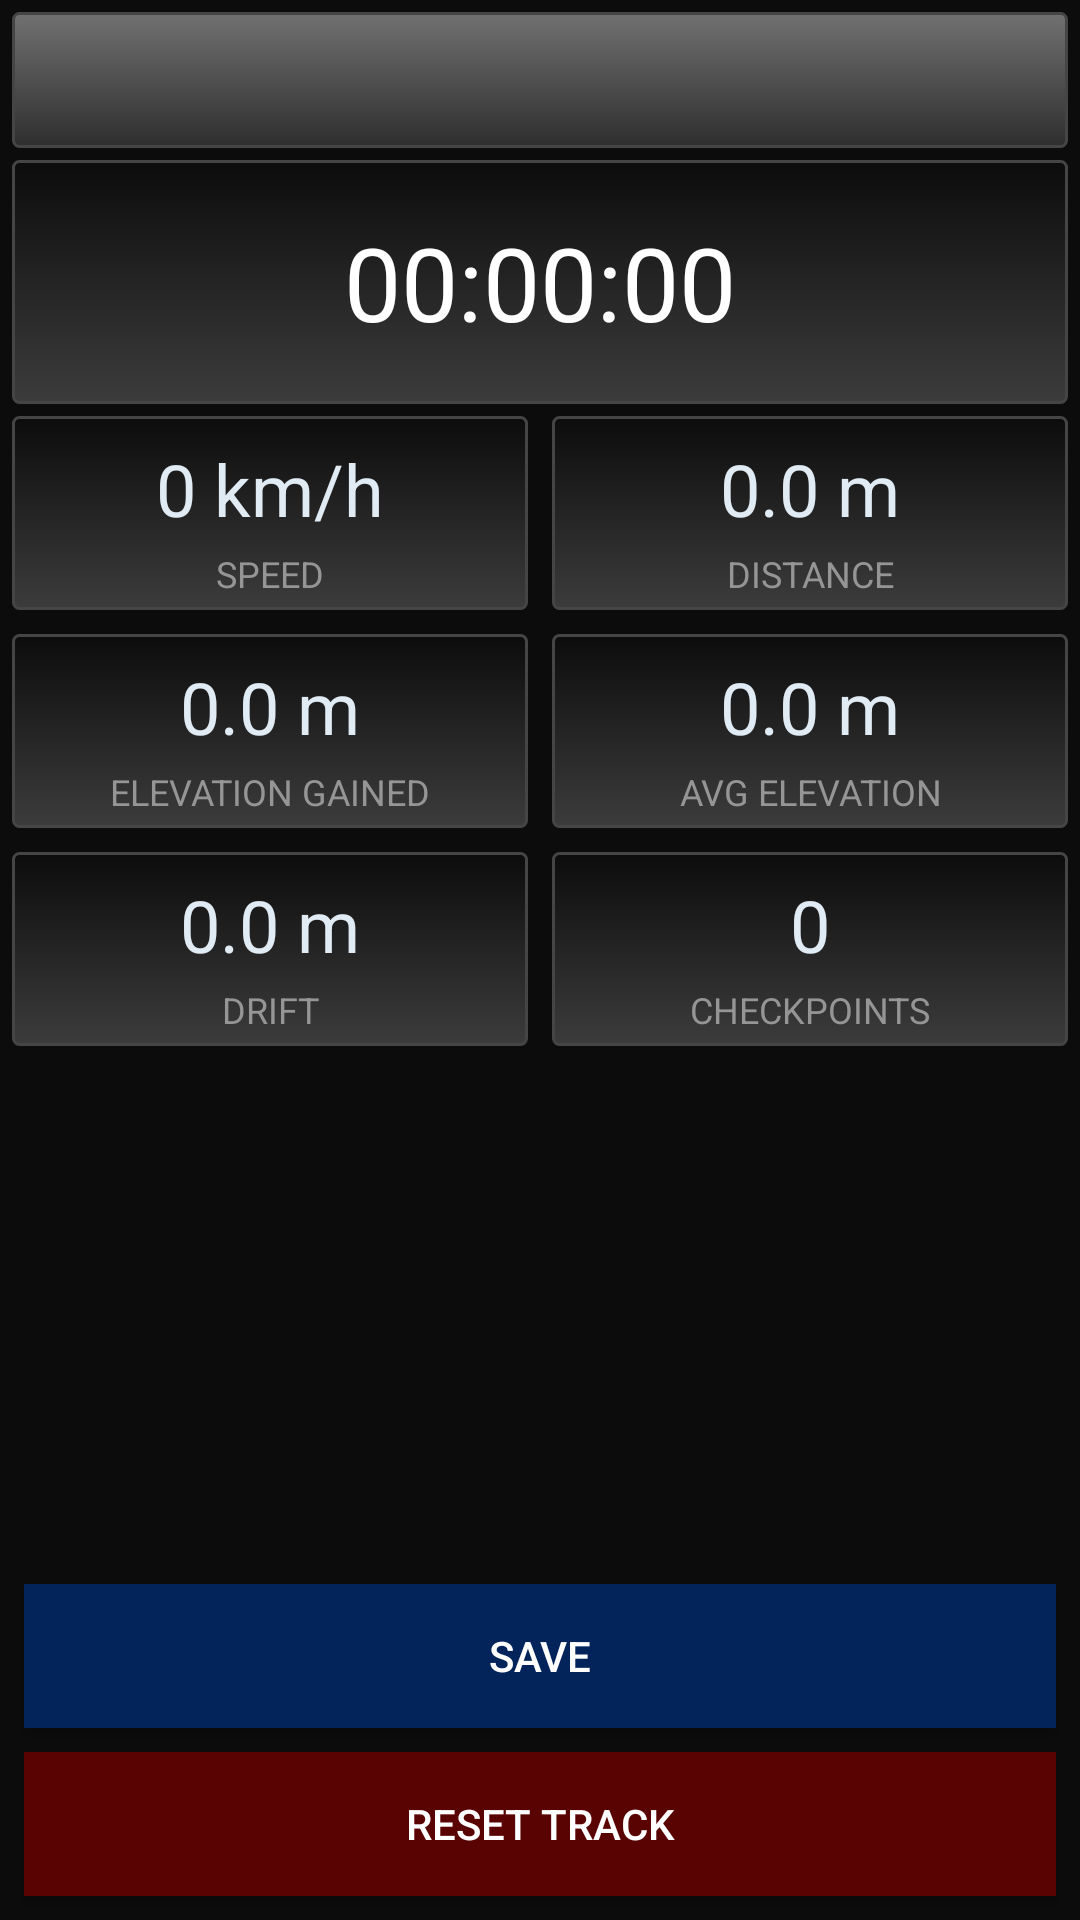

Produce the Android XML layout that renders to this screen, including the resource entries it uses.
<!-- AndroidManifest.xml: application theme AppTheme -->
<!-- res/layout/activity_detail.xml -->
<?xml version="1.0" encoding="utf-8"?>
<androidx.constraintlayout.widget.ConstraintLayout xmlns:android="http://schemas.android.com/apk/res/android"
    xmlns:app="http://schemas.android.com/apk/res-auto"
    xmlns:tools="http://schemas.android.com/tools"
    android:layout_width="match_parent"
    android:layout_height="match_parent"
    android:background="@color/color_very_dark"
    tools:context=".activity.DetailActivity"
    android:id="@+id/activity_detail"
    android:focusable="true"
    android:focusableInTouchMode="true">

    <EditText
        android:id="@+id/track_name"
        android:layout_width="0dp"
        android:layout_height="wrap_content"
        style="@style/DetailInfoName"
        android:background="@drawable/rounded_corners_light"
        app:layout_constraintTop_toTopOf="parent"
        app:layout_constraintStart_toStartOf="parent"
        app:layout_constraintEnd_toEndOf="parent"
        app:layout_constraintBottom_toTopOf="@id/duration"
        android:inputType="text"
        android:importantForAutofill="no"
        tools:ignore="LabelFor" />

    <TextView
        android:id="@+id/duration"
        style="@style/DetailInfoTitle"
        android:background="@drawable/rounded_corners"
        android:layout_width="0dp"
        android:layout_height="wrap_content"
        android:text="@string/stats_time_default_text"
        app:layout_constraintEnd_toEndOf="parent"
        app:layout_constraintStart_toStartOf="parent"
        app:layout_constraintTop_toBottomOf="@id/track_name" />

    <include layout="@layout/detail_column_a"
        android:id="@+id/column_a"
        android:layout_height="wrap_content"
        android:layout_width="0dp"
        app:layout_constraintStart_toStartOf="parent"
        app:layout_constraintEnd_toStartOf="@id/column_b"
        app:layout_constraintTop_toBottomOf="@id/duration"
        />

    <include layout="@layout/detail_column_b"
        android:id="@+id/column_b"
        android:layout_height="wrap_content"
        android:layout_width="0dp"
        app:layout_constraintStart_toEndOf="@id/column_a"
        app:layout_constraintEnd_toEndOf="parent"
        app:layout_constraintTop_toBottomOf="@id/duration"
        />

    <androidx.appcompat.widget.AppCompatSpinner
        android:id="@+id/spinner_track_type"
        android:layout_width="0dp"
        android:layout_height="wrap_content"
        android:background="@drawable/rounded_corners"
        app:layout_constraintStart_toStartOf="parent"
        app:layout_constraintEnd_toEndOf="parent"
        app:layout_constraintTop_toBottomOf="@id/column_a"
        android:layout_margin="@dimen/padding_small"/>

    <Button
        android:id="@+id/btn_save"
        android:layout_width="0dp"
        android:layout_height="wrap_content"
        android:text="@string/save_track_text"
        android:onClick="buttonSaveOnClick"
        android:textColor="@color/text_intense_light"
        android:background="@color/color_ocean"
        android:padding="@dimen/padding_small"
        android:layout_margin="@dimen/padding_small"
        app:layout_constraintBottom_toTopOf="@id/btn_reset"
        app:layout_constraintEnd_toEndOf="parent"
        app:layout_constraintStart_toStartOf="parent" />

    <Button
        android:id="@+id/btn_reset"
        android:layout_width="0dp"
        android:layout_height="wrap_content"
        android:text="@string/options_reset_track_text"
        android:onClick="buttonResetOnClick"
        android:textColor="@color/text_intense_light"
        android:background="#5A0303"
        android:padding="@dimen/padding_small"
        android:layout_margin="@dimen/padding_small"

        app:layout_constraintBottom_toBottomOf="parent"
        app:layout_constraintEnd_toEndOf="parent"
        app:layout_constraintStart_toStartOf="parent" />

</androidx.constraintlayout.widget.ConstraintLayout>
<!-- res/layout/detail_column_a.xml (included above) -->
<?xml version="1.0" encoding="utf-8"?>
<LinearLayout xmlns:android="http://schemas.android.com/apk/res/android"
    xmlns:tools="http://schemas.android.com/tools"
    android:orientation="vertical"
    android:layout_width="match_parent"
    android:layout_height="match_parent">

    <LinearLayout
        android:orientation="vertical"
        android:layout_width="match_parent"
        android:layout_height="wrap_content"
        android:background="@drawable/rounded_corners"
        style="@style/DetailInfo">

        <TextView
            android:id="@+id/avg_speed"
            style="@style/DetailInfoBig"
            android:text="@string/stats_speed_default_text"
            android:layout_width="match_parent"
            android:layout_height="wrap_content" />
        
        <TextView
            android:layout_width="match_parent"
            android:layout_height="wrap_content"
            style="@style/DetailInfoHint"
            android:text="@string/speed_hint" />

    </LinearLayout>

    <LinearLayout
        android:orientation="vertical"
        android:layout_width="match_parent"
        android:layout_height="wrap_content"
        android:background="@drawable/rounded_corners"
        style="@style/DetailInfo">

        <TextView
            android:id="@+id/elevation_gained"
            style="@style/DetailInfoBig"
            android:text="@string/stats_distance_default_text"
            android:layout_width="match_parent"
            android:layout_height="wrap_content" />

        <TextView
            android:layout_width="match_parent"
            android:layout_height="wrap_content"
            style="@style/DetailInfoHint"
            android:text="@string/elevation_gained_hint" />

    </LinearLayout>

    <LinearLayout
        android:orientation="vertical"
        android:layout_width="match_parent"
        android:layout_height="wrap_content"
        android:background="@drawable/rounded_corners"
        style="@style/DetailInfo">

        <TextView
            android:id="@+id/drift"
            style="@style/DetailInfoBig"
            android:text="@string/stats_distance_default_text"
            android:layout_width="match_parent"
            android:layout_height="wrap_content" />

        <TextView
            android:layout_width="match_parent"
            android:layout_height="wrap_content"
            style="@style/DetailInfoHint"
            android:text="@string/drift_hint" />

    </LinearLayout>

</LinearLayout>
<!-- res/layout/detail_column_b.xml (included above) -->
<?xml version="1.0" encoding="utf-8"?>
<LinearLayout xmlns:android="http://schemas.android.com/apk/res/android"
    xmlns:tools="http://schemas.android.com/tools"
    android:layout_width="match_parent"
    android:layout_height="match_parent"
    android:orientation="vertical">

    <LinearLayout
        style="@style/DetailInfo"
        android:layout_width="match_parent"
        android:layout_height="wrap_content"
        android:background="@drawable/rounded_corners"
        android:orientation="vertical">

        <TextView
            android:id="@+id/total_distance"
            style="@style/DetailInfoBig"
            android:layout_width="match_parent"
            android:layout_height="wrap_content"
            android:text="@string/stats_distance_default_text" />

        <TextView
            android:layout_width="match_parent"
            android:layout_height="wrap_content"
            style="@style/DetailInfoHint"
            android:text="@string/distance_hint" />
    </LinearLayout>

    <LinearLayout
        style="@style/DetailInfo"
        android:layout_width="match_parent"
        android:layout_height="wrap_content"
        android:background="@drawable/rounded_corners"
        android:orientation="vertical">

        <TextView
            android:id="@+id/avg_elevation"
            style="@style/DetailInfoBig"
            android:layout_width="match_parent"
            android:layout_height="wrap_content"
            android:text="@string/stats_distance_default_text" />

        <TextView
            android:layout_width="match_parent"
            android:layout_height="wrap_content"
            style="@style/DetailInfoHint"
            android:text="@string/avg_elevation_hint" />
    </LinearLayout>

    <LinearLayout
        style="@style/DetailInfo"
        android:layout_width="match_parent"
        android:layout_height="wrap_content"
        android:background="@drawable/rounded_corners"
        android:orientation="vertical">

        <TextView
            android:id="@+id/checkpoints_count"
            style="@style/DetailInfoBig"
            android:layout_width="match_parent"
            android:layout_height="wrap_content"
            android:text="@string/count_default_text" />

        <TextView
            android:layout_width="match_parent"
            android:layout_height="wrap_content"
            style="@style/DetailInfoHint"
            android:text="@string/checkpoints_hint" />
    </LinearLayout>
</LinearLayout>
<!-- resources referenced by this layout -->
<resources>
  <color name="color_ocean">#03245A</color>
  <color name="color_very_dark">#0C0C0C</color>
  <color name="text_intense_light">#FFFFFF</color>
  <dimen name="padding_small">8dp</dimen>
  <!-- drawable rounded_corners (drawable) -->
  <?xml version="1.0" encoding="UTF-8"?>
  <shape xmlns:android="http://schemas.android.com/apk/res/android"
      android:shape="rectangle">
      <gradient android:startColor="#3C3C3C"
          android:endColor="#0C0C0C"
          android:angle="90"/>
      <corners android:bottomRightRadius="2dp" android:bottomLeftRadius="2dp"
          android:topLeftRadius="2dp" android:topRightRadius="2dp" />
      <stroke android:width="1dp" android:color="#454545"/>
  </shape>
  <!-- drawable rounded_corners_light (drawable) -->
  <?xml version="1.0" encoding="UTF-8"?>
  <shape xmlns:android="http://schemas.android.com/apk/res/android"
      android:shape="rectangle">
      <gradient android:startColor="#2E2E2E"
          android:endColor="#717171"
          android:angle="90"/>
      <corners android:bottomRightRadius="2dp" android:bottomLeftRadius="2dp"
          android:topLeftRadius="2dp" android:topRightRadius="2dp" />
      <stroke android:width="1dp" android:color="#454545"/>
  </shape>
  <string name="avg_elevation_hint">AVG ELEVATION</string>
  <string name="checkpoints_hint">CHECKPOINTS</string>
  <string name="count_default_text">0</string>
  <string name="distance_hint">DISTANCE</string>
  <string name="drift_hint">DRIFT</string>
  <string name="elevation_gained_hint">ELEVATION GAINED</string>
  <string name="options_reset_track_text">Reset track</string>
  <string name="save_track_text">Save</string>
  <string name="speed_hint">SPEED</string>
  <string name="stats_distance_default_text">0.0 m</string>
  <string name="stats_speed_default_text">0 km/h</string>
  <string name="stats_time_default_text">00:00:00</string>
  <style name="DetailInfo">
          <item name="borderWidth">2dp</item>
          <item name="android:layout_margin">4dp</item>
          <item name="android:padding">4dp</item>
          <item name="android:focusable">true</item>
          <item name="android:focusableInTouchMode">true</item>
      </style>
  <style name="DetailInfoBig">
          <item name="android:textColor">@color/text_light</item>
          <item name="android:textSize">24sp</item>
          <item name="android:textAlignment">center</item>
          <item name="android:padding">4dp</item>
      </style>
  <style name="DetailInfoHint">
          <item name="android:textColor">@color/text_semi_light</item>
          <item name="android:textSize">12sp</item>
          <item name="android:textAlignment">center</item>
      </style>
  <style name="DetailInfoName" parent="DetailInfo">
          <item name="android:textColor">@color/text_intense_light</item>
          <item name="android:textSize">22sp</item>
          <item name="android:padding">8dp</item>
          <item name="android:textAlignment">textStart</item>
      </style>
  <style name="DetailInfoTitle" parent="DetailInfo">
          <item name="android:textColor">@color/text_intense_light</item>
          <item name="android:textSize">34sp</item>
          <item name="android:padding">18dp</item>
          <item name="android:textAlignment">center</item>
      </style>
  <style name="AppTheme" parent="Theme.AppCompat.Light.DarkActionBar">
          
          <item name="colorPrimary">@color/colorPrimary</item>
          <item name="colorPrimaryDark">@color/colorPrimaryDark</item>
          <item name="colorAccent">@color/colorAccent</item>
      </style>
  <color name="text_light">#E1EBF4</color>
  <color name="text_semi_light">#959595</color>
  <color name="colorPrimary">#0C0C0C</color>
  <color name="colorPrimaryDark">#0C0C0C</color>
  <color name="colorAccent">#FFDB80</color>
</resources>
